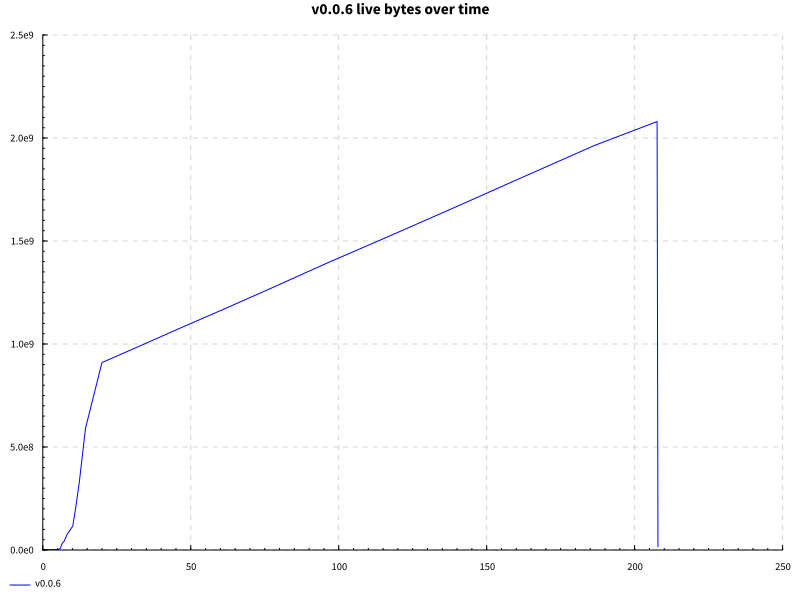

Data behind this chart, as committed beside it:
name, success, samples, startup, setup, experiment, maxResidency
edit, True, 200, 19.04, 0.0, 184.9, 1983MB
